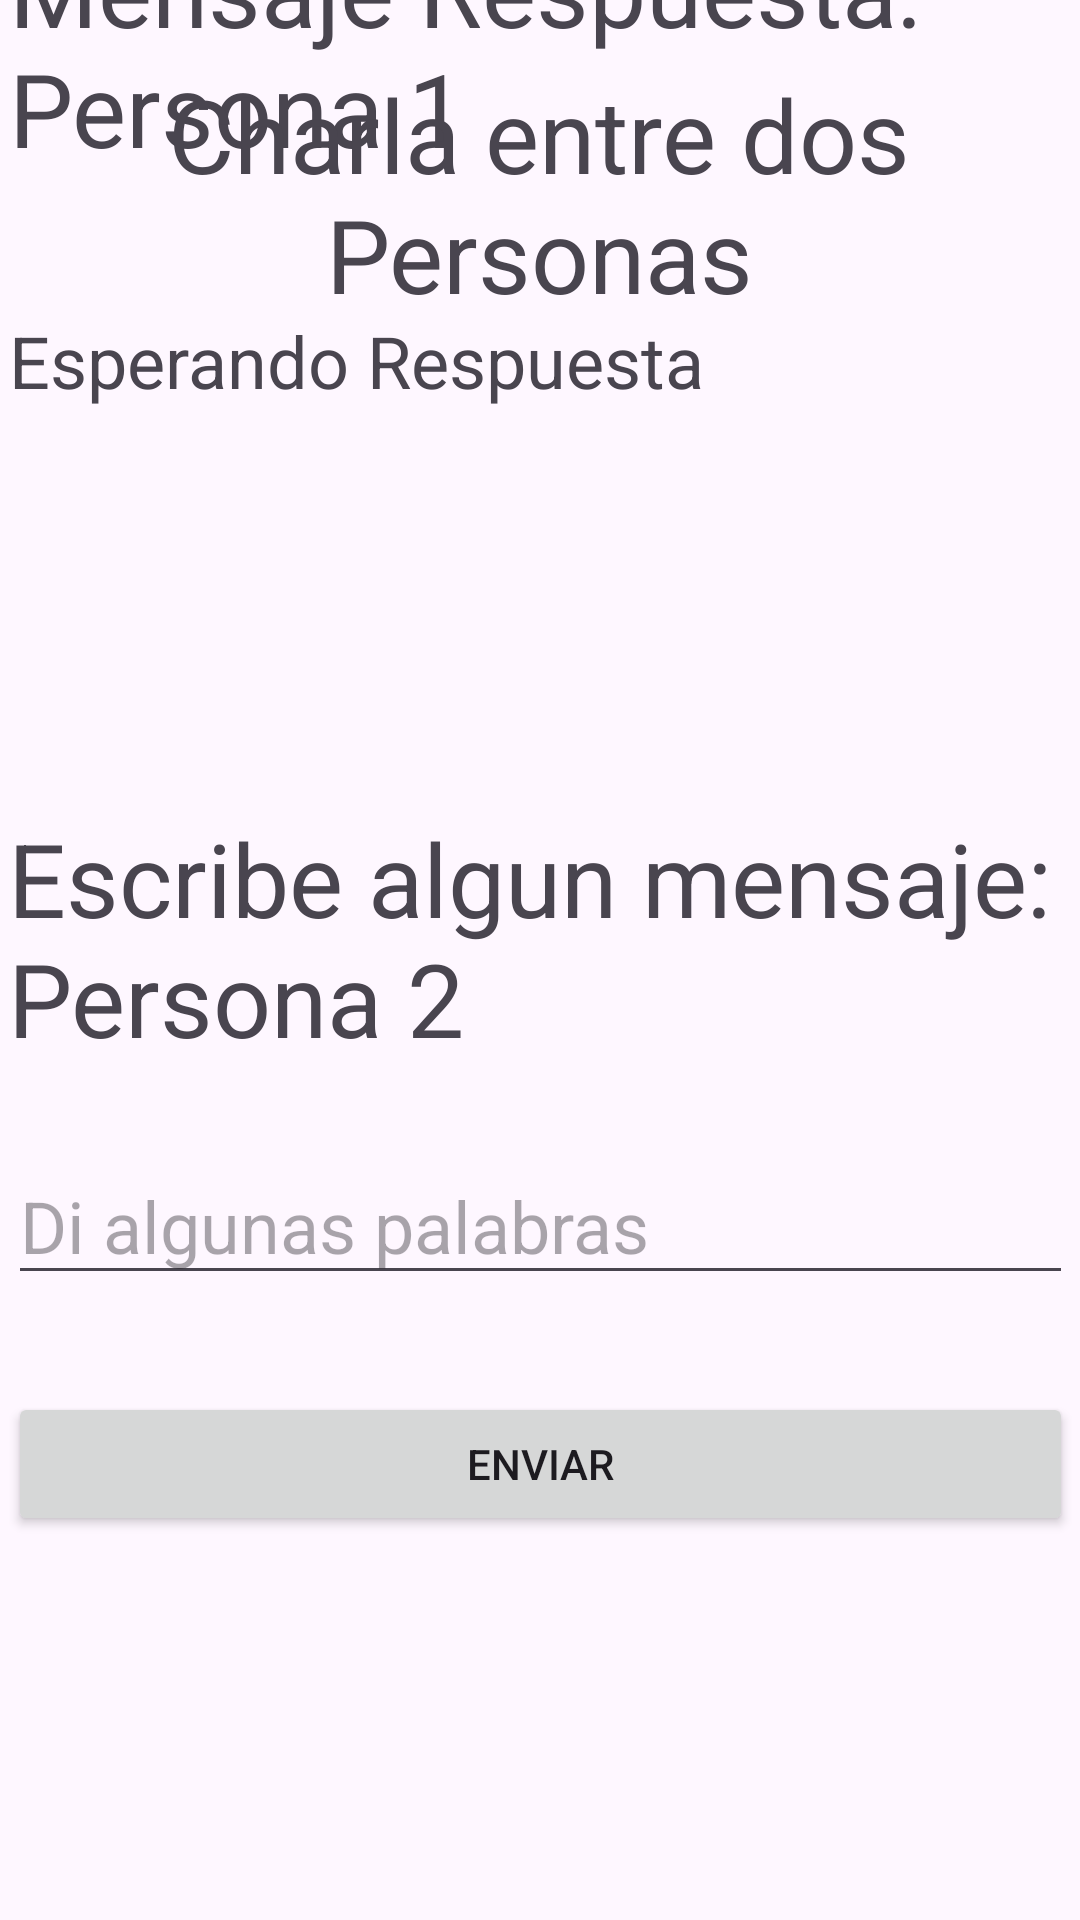

Here is an Android app screen rendered from its layout file. Give the layout XML and the strings, colors and styles it references.
<!-- AndroidManifest.xml: application theme Theme.Facultad_Ejemplo -->
<!-- res/layout/activity_segundo.xml -->
<?xml version="1.0" encoding="utf-8"?>
<androidx.constraintlayout.widget.ConstraintLayout xmlns:android="http://schemas.android.com/apk/res/android"
    xmlns:app="http://schemas.android.com/apk/res-auto"
    xmlns:tools="http://schemas.android.com/tools"
    android:layout_width="match_parent"
    android:layout_height="match_parent"
    tools:context=".SegundoActivity">

    <LinearLayout
        android:id="@+id/linearLayout"
        android:layout_width="354dp"
        android:layout_height="267dp"
        android:layout_marginTop="12dp"
        android:layout_marginBottom="400dp"
        android:orientation="vertical"
        app:layout_constraintBottom_toBottomOf="parent"
        app:layout_constraintEnd_toEndOf="parent"
        app:layout_constraintStart_toStartOf="parent"
        app:layout_constraintTop_toBottomOf="@+id/tvTitle"
        app:layout_constraintVertical_bias="0.083">

        <TextView
            android:id="@+id/tvRespIndi"
            android:layout_width="match_parent"
            android:layout_height="wrap_content"
            android:text="@string/answer_title"
            android:textSize="34sp" />

        <TextView
            android:id="@+id/tvVacio"
            android:layout_width="match_parent"
            android:layout_height="wrap_content"
            android:text="@string/void_char"
            android:textSize="34sp" />

        <TextView
            android:id="@+id/tvRespuesta"
            android:layout_width="match_parent"
            android:layout_height="wrap_content"
            android:text="@string/answer"
            android:textSize="24sp" />

        <TextView
            android:id="@+id/tvVacio3"
            android:layout_width="match_parent"
            android:layout_height="wrap_content"
            android:text="@string/void_char"
            android:textSize="34sp" />

    </LinearLayout>

    <TextView
        android:id="@+id/tvTitle6"
        android:layout_width="355dp"
        android:layout_height="79dp"
        android:gravity="center"
        android:text="@string/titulo"
        android:textSize="34sp"
        app:layout_constraintBottom_toBottomOf="parent"
        app:layout_constraintEnd_toEndOf="parent"
        app:layout_constraintHorizontal_bias="0.498"
        app:layout_constraintStart_toStartOf="parent"
        app:layout_constraintTop_toTopOf="parent"
        app:layout_constraintVertical_bias="0.039" />

    <LinearLayout
        android:id="@+id/linearLayout2"
        android:layout_width="355dp"
        android:layout_height="309dp"
        android:orientation="vertical"
        app:layout_constraintBottom_toBottomOf="parent"
        app:layout_constraintEnd_toEndOf="parent"
        app:layout_constraintStart_toStartOf="parent"
        app:layout_constraintTop_toBottomOf="@+id/linearLayout"
        app:layout_constraintVertical_bias="0.329">

        <TextView
            android:id="@+id/tvHablarIndi"
            android:layout_width="match_parent"
            android:layout_height="wrap_content"
            android:text="@string/talk_title"
            android:textSize="34sp" />

        <TextView
            android:id="@+id/tvVacio2"
            android:layout_width="match_parent"
            android:layout_height="wrap_content"
            android:text="@string/void_char"
            android:textSize="20sp" />

        <EditText
            android:id="@+id/etMensaje"
            android:layout_width="match_parent"
            android:layout_height="wrap_content"
            android:ems="10"
            android:hint="@string/talk_me"
            android:inputType="text"
            android:textSize="24sp" />

        <TextView
            android:id="@+id/tvVacio4"
            android:layout_width="match_parent"
            android:layout_height="wrap_content"
            android:text="@string/void_char"
            android:textSize="24sp" />

        <Button
            android:id="@+id/btnEnviar"
            android:layout_width="match_parent"
            android:layout_height="wrap_content"
            android:onClick="Responder"
            android:text="@string/send" />

    </LinearLayout>
</androidx.constraintlayout.widget.ConstraintLayout>
<!-- resources referenced by this layout -->
<resources>
  <string name="answer">Esperando Respuesta</string>
  <string name="answer_title">Mensaje Respuesta: Persona 1</string>
  <string name="send">Enviar</string>
  <string name="talk_me">Di algunas palabras</string>
  <string name="talk_title">Escribe algun mensaje: Persona 2</string>
  <string name="titulo">Charla entre dos Personas</string>
  <string name="void_char"> </string>
  <style name="Theme.Facultad_Ejemplo" parent="Base.Theme.Facultad_Ejemplo" />
  <style name="Base.Theme.Facultad_Ejemplo" parent="Theme.Material3.DayNight.NoActionBar">
          
          
      </style>
</resources>
